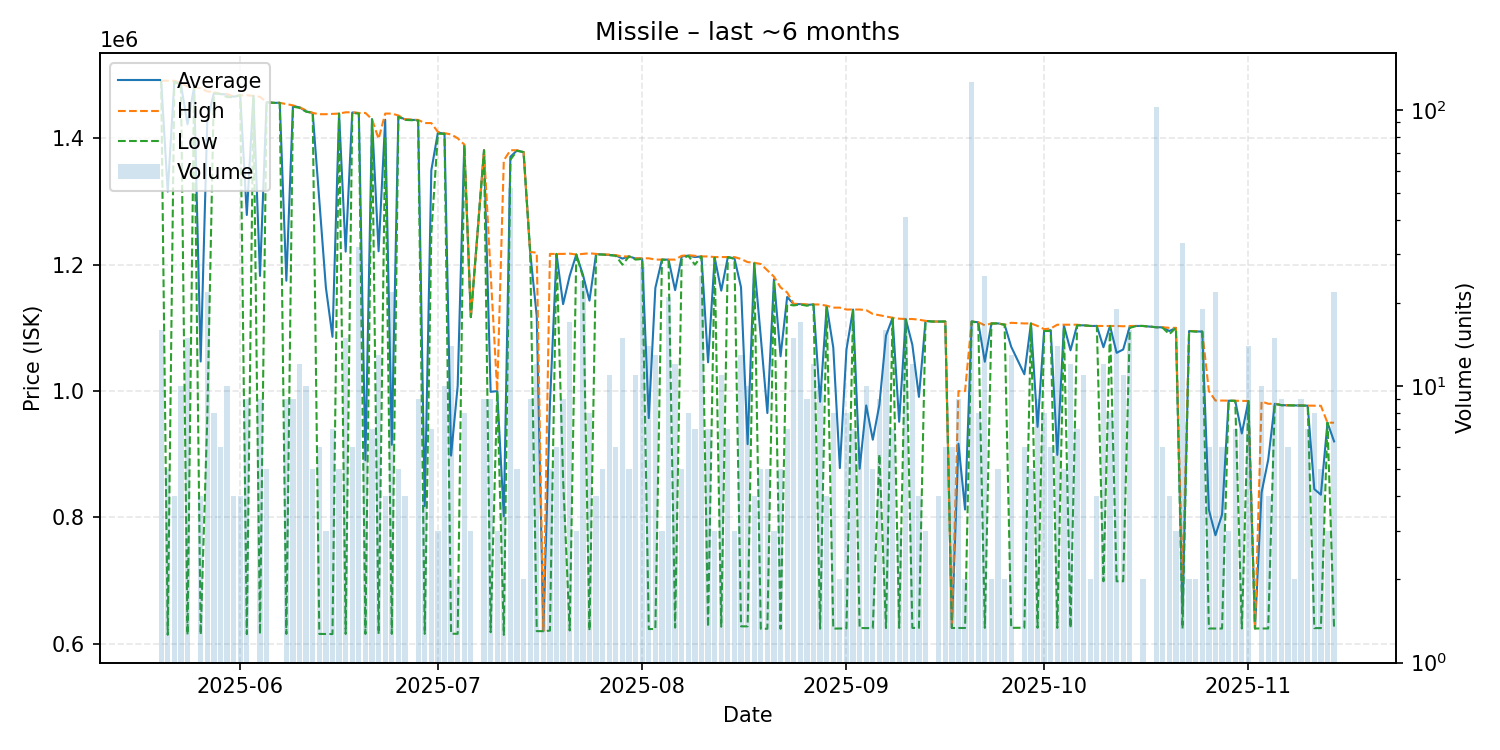

Data behind this chart, as committed beside it:
date, average, highest, lowest, order_count, volume
2025-05-20, 1491000, 1491000, 1491000, 8, 16
2025-05-21, 1315680, 1491000, 614400, 3, 5
2025-05-22, 1489500, 1491000, 1489000, 3, 4
2025-05-23, 1485100, 1487000, 1485000, 6, 10
2025-05-24, 1422040, 1482000, 614600, 10, 15
2025-05-25, 1481000, 1481000, 1481000, 1, 1
2025-05-26, 1046800, 1479000, 614600, 3, 4
2025-05-27, 1427205, 1474000, 957250, 5, 22
2025-05-28, 1471375, 1473000, 1471000, 6, 8
2025-05-29, 1470000, 1470000, 1470000, 4, 6
2025-05-30, 1469000, 1470000, 1465000, 5, 10
2025-05-31, 1465750, 1466000, 1465000, 4, 4
2025-06-01, 1468000, 1468000, 1468000, 2, 4
2025-06-02, 1278556, 1468000, 615500, 5, 9
2025-06-03, 1467000, 1467000, 1467000, 1, 1
2025-06-04, 1182167, 1465500, 615500, 4, 9
2025-06-05, 1457000, 1457000, 1457000, 3, 5
2025-06-06, 1456000, 1456000, 1456000, 1, 1
2025-06-07, 1456000, 1456000, 1456000, 1, 1
2025-06-08, 1174589, 1454000, 615800, 7, 9
2025-06-09, 1451000, 1452000, 1450000, 5, 9
2025-06-10, 1448833, 1449000, 1448000, 7, 12
2025-06-11, 1442500, 1444000, 1442000, 7, 10
2025-06-12, 1440000, 1440000, 1440000, 5, 5
2025-06-13, 1300967, 1438000, 615800, 4, 6
2025-06-14, 1163900, 1438000, 615700, 2, 3
2025-06-15, 1085843, 1438500, 615600, 5, 7
2025-06-16, 1439000, 1439000, 1439000, 4, 5
2025-06-17, 1220600, 1441000, 615750, 11, 15
2025-06-18, 1440667, 1441000, 1440000, 5, 6
2025-06-19, 1439719, 1440000, 1439000, 4, 32
2025-06-20, 890533, 1440000, 615800, 4, 6
2025-06-21, 1430000, 1430000, 1430000, 5, 7
2025-06-22, 1221208, 1399000, 615900, 9, 13
2025-06-23, 1429250, 1439000, 1400000, 3, 4
2025-06-24, 915050, 1439000, 615900, 6, 22
2025-06-25, 1434800, 1436000, 1434000, 2, 5
2025-06-26, 1429750, 1430000, 1429000, 2, 4
2025-06-28, 1428556, 1429000, 1428000, 5, 9
2025-06-29, 817900, 1424000, 615900, 3, 4
2025-06-30, 1349143, 1424000, 1249000, 4, 7
2025-07-01, 1409000, 1410000, 1407000, 3, 3
2025-07-02, 1407200, 1408000, 1407000, 6, 10
2025-07-03, 897914, 1406000, 616100, 4, 14
2025-07-04, 1008000, 1400000, 616000, 2, 2
2025-07-05, 1389500, 1390000, 1389000, 5, 8
2025-07-06, 1117000, 1117000, 1117000, 1, 3
2025-07-08, 1381000, 1381000, 1381000, 6, 9
2025-07-09, 998800, 1187000, 618500, 7, 9
2025-07-10, 999933, 1000000, 999900, 2, 3
2025-07-11, 801975, 1365000, 614300, 2, 4
2025-07-12, 1370712, 1381000, 1366000, 14, 52
2025-07-13, 1380600, 1381000, 1380000, 3, 5
2025-07-14, 1378000, 1378000, 1378000, 1, 2
2025-07-15, 1220000, 1220000, 1220000, 3, 9
2025-07-16, 1118533, 1219000, 620200, 6, 12
2025-07-17, 620200, 620200, 620200, 1, 2
2025-07-18, 978600, 1217000, 621000, 4, 5
2025-07-19, 1217000, 1217000, 1217000, 2, 6
2025-07-20, 1137478, 1217000, 860650, 7, 9
... 115 more rows
